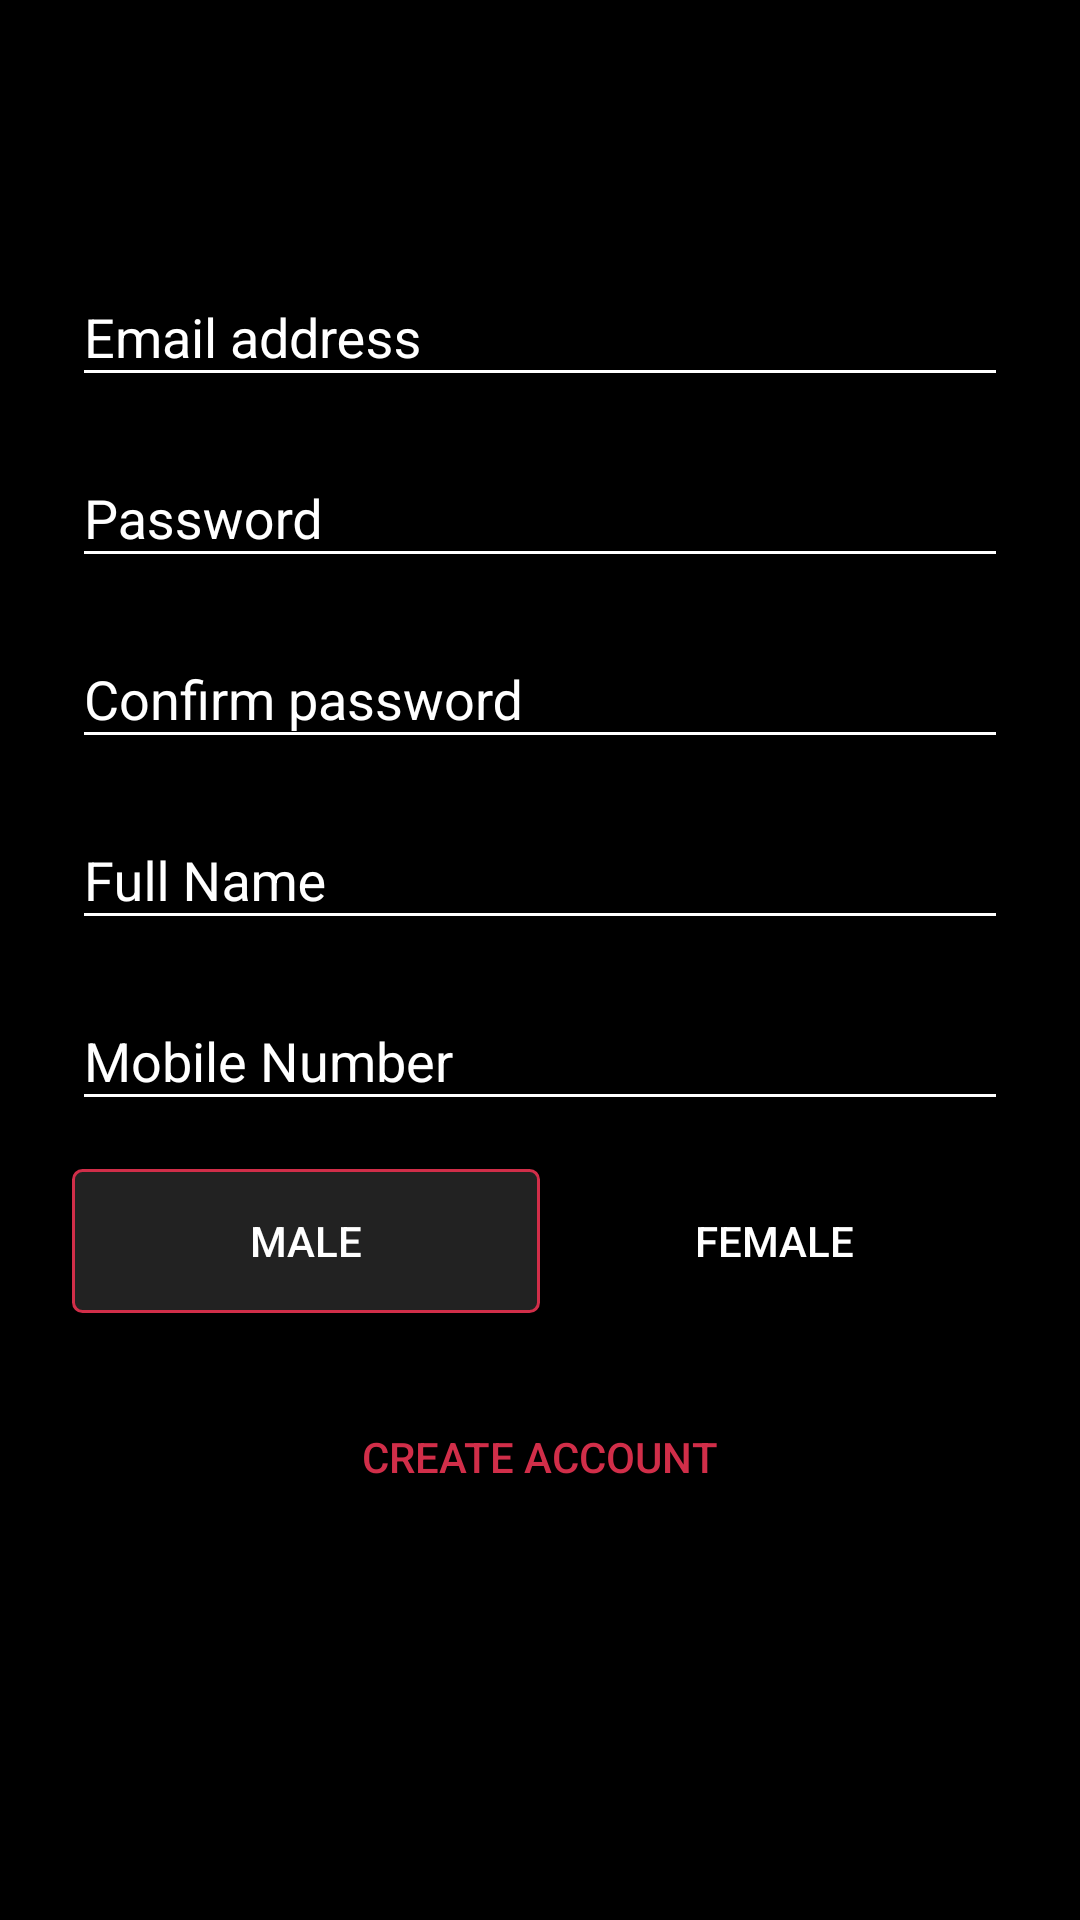

Here is an Android app screen rendered from its layout file. Give the layout XML and the strings, colors and styles it references.
<!-- AndroidManifest.xml: application theme AppTheme -->
<!-- res/layout/activity_sign_up.xml -->
<?xml version="1.0" encoding="utf-8"?>
<android.support.design.widget.CoordinatorLayout xmlns:android="http://schemas.android.com/apk/res/android"
    xmlns:app="http://schemas.android.com/apk/res-auto"
    android:layout_width="match_parent"
    android:layout_height="match_parent"
    android:background="@color/colorPrimaryDark">

    <android.support.design.widget.AppBarLayout
        android:layout_width="match_parent"
        android:layout_height="wrap_content"
        android:theme="@style/ThemeOverlay.AppCompat.Dark.ActionBar">

        <android.support.v7.widget.Toolbar
            android:id="@+id/toolbar"
            android:layout_width="match_parent"
            android:layout_height="?attr/actionBarSize"
            android:background="?attr/colorPrimaryDark"
            app:popupTheme="@style/ThemeOverlay.AppCompat.Dark"/>

    </android.support.design.widget.AppBarLayout>

    <LinearLayout
        android:layout_width="match_parent"
        android:layout_height="wrap_content"
        android:orientation="vertical"
        android:layout_marginTop="?attr/actionBarSize"
        android:padding="24dp">
        <android.support.design.widget.TextInputLayout
            android:layout_width="match_parent"
            android:layout_height="wrap_content"
            android:hint="Email address"
            android:theme="@style/EditTextHint" >

            <android.support.design.widget.TextInputEditText
                android:id="@+id/email_editText"
                android:layout_width="match_parent"
                android:layout_height="wrap_content"
                android:inputType="textEmailAddress"
                android:textColor="@color/textColorPrimary"
                android:maxLines="1" />

        </android.support.design.widget.TextInputLayout>

        <android.support.design.widget.TextInputLayout
            android:layout_width="match_parent"
            android:layout_height="wrap_content"
            android:layout_marginTop="8dp"
            android:hint="Password"
            app:passwordToggleTint="@color/textColorPrimary"
            android:theme="@style/EditTextHint" >

            <android.support.design.widget.TextInputEditText
                android:id="@+id/password_editText"
                android:layout_width="match_parent"
                android:layout_height="wrap_content"
                android:inputType="textPassword"
                android:textColor="@color/textColorPrimary"
                android:maxLines="1" />

        </android.support.design.widget.TextInputLayout>

        <android.support.design.widget.TextInputLayout
        android:layout_width="match_parent"
        android:layout_height="wrap_content"
        android:layout_marginTop="8dp"
        android:hint="Confirm password"
        app:passwordToggleTint="@color/textColorPrimary"
        android:theme="@style/EditTextHint" >

        <android.support.design.widget.TextInputEditText
            android:id="@+id/confirm_password_editText"
            android:layout_width="match_parent"
            android:layout_height="wrap_content"
            android:inputType="textPassword"
            android:textColor="@color/textColorPrimary"
            android:maxLines="1" />

        </android.support.design.widget.TextInputLayout>

        <android.support.design.widget.TextInputLayout
            android:layout_width="match_parent"
            android:layout_height="wrap_content"
            android:layout_marginTop="8dp"
            android:hint="Full Name"
            android:theme="@style/EditTextHint" >

            <android.support.design.widget.TextInputEditText
                android:id="@+id/name_editText"
                android:layout_width="match_parent"
                android:layout_height="wrap_content"
                android:inputType="textPersonName"
                android:textColor="@color/textColorPrimary"
                android:maxLines="1" />

        </android.support.design.widget.TextInputLayout>

        <android.support.design.widget.TextInputLayout
            android:layout_width="match_parent"
            android:layout_height="wrap_content"
            android:layout_marginTop="8dp"
            android:hint="Mobile Number"
            android:theme="@style/EditTextHint" >

            <android.support.design.widget.TextInputEditText
                android:id="@+id/number_editText"
                android:layout_width="match_parent"
                android:layout_height="wrap_content"
                android:inputType="phone"
                android:textColor="@color/textColorPrimary"
                android:maxLines="1" />

        </android.support.design.widget.TextInputLayout>

        <LinearLayout
            android:layout_width="match_parent"
            android:layout_height="wrap_content"
            android:orientation="horizontal"
            android:layout_marginTop="16dp"
            android:background="@drawable/button_border"
            android:weightSum="2">

            <Button
                android:layout_width="0dp"
                android:layout_weight="1"
                android:layout_height="wrap_content"
                android:layout_gravity="center_horizontal"
                android:background="@drawable/gender_active"
                android:textColor="@color/textColorPrimary"
                android:text="MALE"/>

            <Button
                android:layout_width="0dp"
                android:layout_weight="1"
                android:layout_height="wrap_content"
                android:layout_gravity="center_horizontal"
                android:textColor="@color/textColorPrimary"
                android:background="@null"
                android:text="FEMALE" />

        </LinearLayout>

        <Button
            android:id="@+id/create_account_button"
            android:layout_width="175dp"
            android:layout_height="wrap_content"
            android:layout_marginTop="24dp"
            android:text="Create Account"
            android:layout_gravity="center_horizontal"
            android:textColor="@color/colorAccent"
            android:background="@drawable/button_border"/>
    </LinearLayout>
</android.support.design.widget.CoordinatorLayout>
<!-- resources referenced by this layout -->
<resources>
  <color name="colorAccent">#d12e49</color>
  <color name="colorPrimaryDark">#000000</color>
  <color name="textColorPrimary">#ffff</color>
  <!-- drawable button_border (drawable) -->
  <?xml version="1.0" encoding="utf-8"?>
  <selector xmlns:android="http://schemas.android.com/apk/res/android">
      <item android:drawable="@drawable/border"/>
  </selector>
  <!-- drawable gender_active (drawable) -->
  <?xml version="1.0" encoding="utf-8"?>
  <shape xmlns:android="http://schemas.android.com/apk/res/android">
      <stroke android:color="@color/colorAccent" android:width="1dp"/>
      <solid android:color="@color/colorPrimary"/>
      <corners android:radius="3dp"/>
  </shape>
  <style name="EditTextHint" parent="TextAppearance.AppCompat.Medium">
          <item name="colorAccent">@color/colorAccent</item>
          <item name="android:textColorHint">@color/textColorPrimary</item>
          <item name="colorControlNormal">@color/textColorPrimary</item>
          <item name="colorControlActivated">@color/colorAccent</item>
          <item name="colorControlHighlight">@color/textColorPrimary</item>
      </style>
  <style name="AppTheme" parent="Theme.AppCompat.Light.NoActionBar">
          
          <item name="colorPrimary">@color/colorPrimary</item>
          <item name="colorPrimaryDark">@color/colorPrimaryDark</item>
          <item name="colorAccent">@color/colorAccent</item>
      </style>
  <color name="colorPrimary">#222222</color>
</resources>
